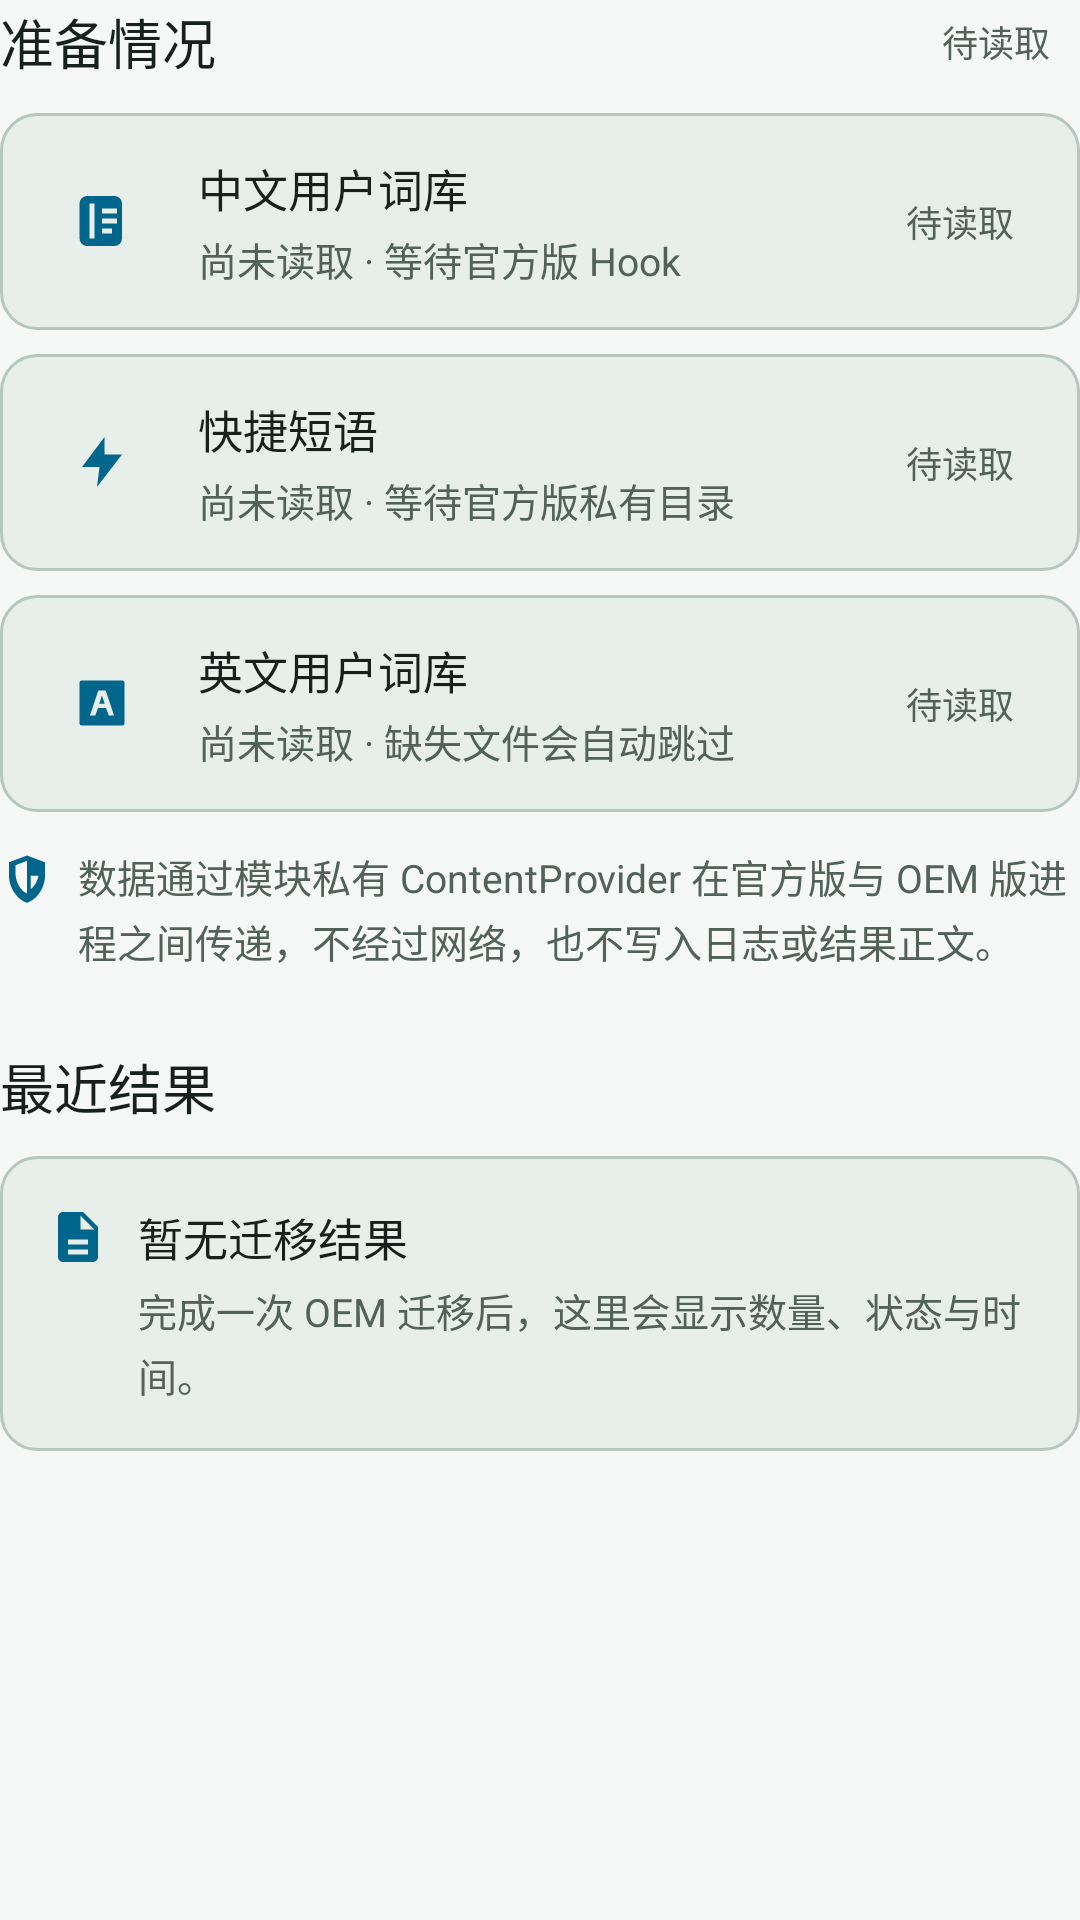

Produce the Android XML layout that renders to this screen, including the resource entries it uses.
<!-- AndroidManifest.xml: application theme Theme.SogouEnhance -->
<!-- res/layout/migration_details.xml -->
<?xml version="1.0" encoding="utf-8"?>
<LinearLayout xmlns:android="http://schemas.android.com/apk/res/android"
    android:layout_width="match_parent"
    android:layout_height="wrap_content"
    android:orientation="vertical">

    <LinearLayout
        android:layout_width="match_parent"
        android:layout_height="wrap_content"
        android:gravity="center_vertical"
        android:orientation="horizontal">

        <TextView
            style="@style/SogouTextSectionTitle"
            android:layout_width="0dp"
            android:layout_weight="1"
            android:text="@string/data_sources" />

        <TextView
            android:id="@+id/data_ready_count"
            style="@style/SogouTextMeta"
            android:background="@drawable/bg_meta_pill"
            android:paddingStart="10dp"
            android:paddingTop="5dp"
            android:paddingEnd="10dp"
            android:paddingBottom="5dp"
            android:text="@string/badge_waiting" />
    </LinearLayout>

    <LinearLayout
        style="@style/SogouWidgetRow"
        android:layout_marginTop="10dp">

        <ImageView
            android:layout_width="40dp"
            android:layout_height="40dp"
            android:background="@drawable/bg_icon_tile"
            android:contentDescription="@null"
            android:padding="10dp"
            android:src="@drawable/ic_dictionary" />

        <LinearLayout
            android:layout_width="0dp"
            android:layout_height="wrap_content"
            android:layout_marginStart="12dp"
            android:layout_weight="1"
            android:orientation="vertical">

            <TextView
                style="@style/SogouTextRowTitle"
                android:text="@string/uud_title" />

            <TextView
                android:id="@+id/uud_summary"
                style="@style/SogouTextRowDetail"
                android:text="@string/uud_not_ready" />
        </LinearLayout>

        <TextView
            android:id="@+id/uud_badge"
            style="@style/SogouTextMeta"
            android:layout_marginStart="8dp"
            android:background="@drawable/bg_meta_pill"
            android:paddingStart="8dp"
            android:paddingTop="4dp"
            android:paddingEnd="8dp"
            android:paddingBottom="4dp"
            android:text="@string/badge_waiting" />
    </LinearLayout>

    <LinearLayout
        style="@style/SogouWidgetRow"
        android:layout_marginTop="8dp">

        <ImageView
            android:layout_width="40dp"
            android:layout_height="40dp"
            android:background="@drawable/bg_icon_tile"
            android:contentDescription="@null"
            android:padding="10dp"
            android:src="@drawable/ic_shortcut" />

        <LinearLayout
            android:layout_width="0dp"
            android:layout_height="wrap_content"
            android:layout_marginStart="12dp"
            android:layout_weight="1"
            android:orientation="vertical">

            <TextView
                style="@style/SogouTextRowTitle"
                android:text="@string/shortcut_title" />

            <TextView
                android:id="@+id/shortcut_summary"
                style="@style/SogouTextRowDetail"
                android:text="@string/shortcut_not_ready" />
        </LinearLayout>

        <TextView
            android:id="@+id/shortcut_badge"
            style="@style/SogouTextMeta"
            android:layout_marginStart="8dp"
            android:background="@drawable/bg_meta_pill"
            android:paddingStart="8dp"
            android:paddingTop="4dp"
            android:paddingEnd="8dp"
            android:paddingBottom="4dp"
            android:text="@string/badge_waiting" />
    </LinearLayout>

    <LinearLayout
        style="@style/SogouWidgetRow"
        android:layout_marginTop="8dp">

        <ImageView
            android:layout_width="40dp"
            android:layout_height="40dp"
            android:background="@drawable/bg_icon_tile"
            android:contentDescription="@null"
            android:padding="10dp"
            android:src="@drawable/ic_english" />

        <LinearLayout
            android:layout_width="0dp"
            android:layout_height="wrap_content"
            android:layout_marginStart="12dp"
            android:layout_weight="1"
            android:orientation="vertical">

            <TextView
                style="@style/SogouTextRowTitle"
                android:text="@string/english_title" />

            <TextView
                android:id="@+id/english_summary"
                style="@style/SogouTextRowDetail"
                android:text="@string/english_not_ready" />
        </LinearLayout>

        <TextView
            android:id="@+id/english_badge"
            style="@style/SogouTextMeta"
            android:layout_marginStart="8dp"
            android:background="@drawable/bg_meta_pill"
            android:paddingStart="8dp"
            android:paddingTop="4dp"
            android:paddingEnd="8dp"
            android:paddingBottom="4dp"
            android:text="@string/badge_waiting" />
    </LinearLayout>

    <LinearLayout
        android:layout_width="match_parent"
        android:layout_height="wrap_content"
        android:layout_marginTop="12dp"
        android:gravity="top"
        android:orientation="horizontal">

        <ImageView
            android:layout_width="18dp"
            android:layout_height="18dp"
            android:layout_marginTop="1dp"
            android:contentDescription="@null"
            android:src="@drawable/ic_shield" />

        <TextView
            style="@style/SogouTextBody"
            android:layout_width="0dp"
            android:layout_marginStart="8dp"
            android:layout_weight="1"
            android:text="@string/privacy_note" />
    </LinearLayout>

    <TextView
        style="@style/SogouTextSectionTitle"
        android:layout_marginTop="26dp"
        android:text="@string/result_section" />

    <LinearLayout
        android:layout_width="match_parent"
        android:layout_height="wrap_content"
        android:layout_marginTop="10dp"
        android:background="@drawable/bg_row"
        android:gravity="top"
        android:orientation="horizontal"
        android:padding="16dp">

        <ImageView
            android:layout_width="20dp"
            android:layout_height="20dp"
            android:layout_marginTop="1dp"
            android:contentDescription="@null"
            android:src="@drawable/ic_result" />

        <LinearLayout
            android:layout_width="0dp"
            android:layout_height="wrap_content"
            android:layout_marginStart="10dp"
            android:layout_weight="1"
            android:orientation="vertical">

            <TextView
                android:id="@+id/result_title"
                android:layout_width="match_parent"
                android:layout_height="wrap_content"
                android:fontFamily="sans-serif-medium"
                android:text="@string/result_empty_title"
                android:textColor="@color/text_primary"
                android:textSize="15sp" />

            <TextView
                android:id="@+id/result_detail"
                android:layout_width="match_parent"
                android:layout_height="wrap_content"
                android:layout_marginTop="4dp"
                android:lineSpacingExtra="3dp"
                android:text="@string/result_empty_detail"
                android:textColor="@color/text_secondary"
                android:textSize="13sp" />
        </LinearLayout>
    </LinearLayout>
</LinearLayout>
<!-- resources referenced by this layout -->
<resources>
  <color name="text_primary">#17201C</color>
  <color name="text_secondary">#52615A</color>
  <!-- drawable bg_row (drawable) -->
  <?xml version="1.0" encoding="utf-8"?>
  <shape xmlns:android="http://schemas.android.com/apk/res/android"
      android:shape="rectangle">
      <solid android:color="@color/surface_alt" />
      <stroke
          android:width="1dp"
          android:color="@color/outline" />
      <corners android:radius="12dp" />
  </shape>
  <!-- drawable ic_shortcut (drawable) -->
  <?xml version="1.0" encoding="utf-8"?>
  <vector xmlns:android="http://schemas.android.com/apk/res/android"
      android:width="24dp"
      android:height="24dp"
      android:viewportWidth="24"
      android:viewportHeight="24">
      <path
          android:fillColor="@color/primary"
          android:pathData="M13,2L4,14h7l-1,8 10,-13h-7l0,-7z" />
  </vector>
  <string name="badge_waiting">待读取</string>
  <string name="data_sources">准备情况</string>
  <string name="english_not_ready">尚未读取 · 缺失文件会自动跳过</string>
  <string name="english_title">英文用户词库</string>
  <string name="privacy_note">数据通过模块私有 ContentProvider 在官方版与 OEM 版进程之间传递，不经过网络，也不写入日志或结果正文。</string>
  <string name="result_empty_detail">完成一次 OEM 迁移后，这里会显示数量、状态与时间。</string>
  <string name="result_empty_title">暂无迁移结果</string>
  <string name="result_section">最近结果</string>
  <string name="shortcut_not_ready">尚未读取 · 等待官方版私有目录</string>
  <string name="shortcut_title">快捷短语</string>
  <string name="uud_not_ready">尚未读取 · 等待官方版 Hook</string>
  <string name="uud_title">中文用户词库</string>
  <style name="SogouTextBody">
          <item name="android:layout_width">match_parent</item>
          <item name="android:layout_height">wrap_content</item>
          <item name="android:lineSpacingExtra">3dp</item>
          <item name="android:textColor">@color/text_secondary</item>
          <item name="android:textSize">13sp</item>
      </style>
  <style name="SogouTextMeta">
          <item name="android:layout_width">wrap_content</item>
          <item name="android:layout_height">wrap_content</item>
          <item name="android:fontFamily">sans-serif-medium</item>
          <item name="android:textColor">@color/text_secondary</item>
          <item name="android:textSize">12sp</item>
      </style>
  <style name="SogouTextRowDetail">
          <item name="android:layout_width">match_parent</item>
          <item name="android:layout_height">wrap_content</item>
          <item name="android:layout_marginTop">3dp</item>
          <item name="android:lineSpacingExtra">2dp</item>
          <item name="android:textColor">@color/text_secondary</item>
          <item name="android:textSize">13sp</item>
      </style>
  <style name="SogouTextRowTitle">
          <item name="android:layout_width">match_parent</item>
          <item name="android:layout_height">wrap_content</item>
          <item name="android:fontFamily">sans-serif-medium</item>
          <item name="android:textColor">@color/text_primary</item>
          <item name="android:textSize">15sp</item>
      </style>
  <style name="SogouTextSectionTitle">
          <item name="android:layout_width">wrap_content</item>
          <item name="android:layout_height">wrap_content</item>
          <item name="android:fontFamily">sans-serif-medium</item>
          <item name="android:textColor">@color/text_primary</item>
          <item name="android:textSize">18sp</item>
      </style>
  <style name="SogouWidgetRow">
          <item name="android:layout_width">match_parent</item>
          <item name="android:layout_height">wrap_content</item>
          <item name="android:background">@drawable/bg_row</item>
          <item name="android:gravity">center_vertical</item>
          <item name="android:orientation">horizontal</item>
          <item name="android:padding">14dp</item>
      </style>
  <color name="surface_alt">#E8EFEB</color>
  <color name="outline">#B7C6BF</color>
  <color name="primary">#006B5F</color>
  <color name="background">#F5F8F6</color>
</resources>
